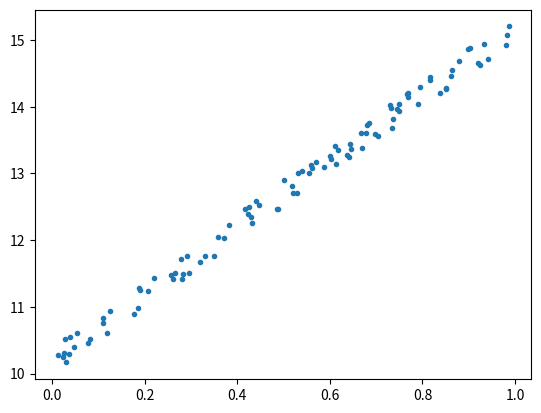

This chart was generated by the following Python code: (Note: this script raises an exception after producing the figure.)
import numpy as np
from matplotlib import pyplot as plt
n = 100
x = np.random.rand(n)
y = 5*x + 10 + 0.4*np.random.rand(n)
plt.plot(x, y, '.')

x = np.vstack((x, np.ones(n))).T
W = np.linalg.inv(X.T@X)@X.T@y
